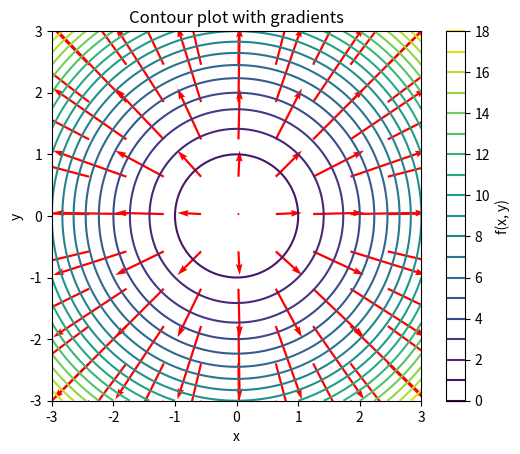

This chart was generated by the following Python code:
# import pandas, sympy, numpy, matplotlib, scipy

import pandas as pd
import sympy as sp
import numpy as np
import matplotlib.pyplot as plt
import scipy.stats as stats

def f(x, y):
    return x**2 + y**2

# Create grid
x = np.linspace(-3, 3, 100)
y = np.linspace(-3, 3, 100)
X, Y = np.meshgrid(x, y, indexing='xy')

# Evaluate function and compute gradients (order matters: axis0<-y, axis1<-x)
Z = f(X, Y)
dZdy, dZdx = np.gradient(Z, y, x, edge_order=2)

# Arrow step
step = 10

# Plot
fig, ax = plt.subplots()
CS = ax.contour(X, Y, Z, levels=20)
fig.colorbar(CS, ax=ax, label='f(x, y)')

# Plot gradients as arrows (steepest ascent)
ax.quiver(
    X[::step, ::step], Y[::step, ::step],
    dZdx[::step, ::step], dZdy[::step, ::step],
    color='red', angles='xy', scale_units='xy', scale=3.0
)

ax.set_xlabel('x')
ax.set_ylabel('y')
ax.set_title('Contour plot with gradients')
ax.set_aspect('equal')

plt.show()
